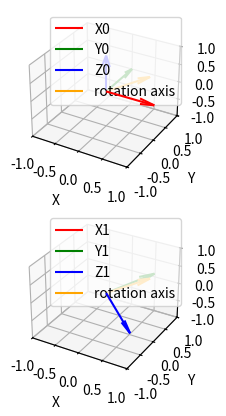

This chart was generated by the following Python code:
import numpy as np
import matplotlib.pyplot as plt

w = np.array([1,2,0])
angle = np.linalg.norm(w)
wHat =w/angle
[a1,a2,a3] = wHat
wMat = np.array([[0,-a3,a2],[a3,0,-a1],[-a2,a1,0]]) # Skew symmetric matrix
print(wMat)

R = np.eye(3) + np.sin(angle)*(wMat) + (1-np.cos(angle))*(wMat@wMat)
print('Rotation Matrix: ',R)

origin = np.zeros(3)
x0 = np.transpose(np.array([1,0,0]))
y0 = np.transpose(np.array([0,1,0]))
z0 = np.transpose(np.array([0,0,1]))

x1 = R@x0
y1 = R@y0
z1 = R@z0
# Visualize the coordinate frame
fig = plt.figure()
ax = fig.add_subplot(211, projection='3d')

ax.quiver(*origin, *x0, color='r', label='X0')
ax.quiver(*origin, *y0, color='g', label='Y0')
ax.quiver(*origin, *z0, color='b', label='Z0')
ax.quiver(*origin, *np.array([wHat[0].item(),wHat[1].item(),wHat[2].item()]), color='orange', label='rotation axis')
ax.set_xlim(-1, 1)
ax.set_ylim(-1, 1)
ax.set_zlim(-1, 1)
ax.set_xlabel('X')
ax.set_ylabel('Y')
ax.set_zlabel('Z')
ax.legend()

ax = fig.add_subplot(212, projection='3d')

ax.quiver(*origin, *x1, color='r', label='X1')
ax.quiver(*origin, *y1, color='g', label='Y1')
ax.quiver(*origin, *z1, color='b', label='Z1')
ax.quiver(*origin, *np.array([wHat[0].item(),wHat[1].item(),wHat[2].item()]), color='orange', label='rotation axis')
ax.set_xlim(-1, 1)
ax.set_ylim(-1, 1)
ax.set_zlim(-1, 1)
ax.set_xlabel('X')
ax.set_ylabel('Y')
ax.set_zlabel('Z')
ax.legend()

plt.show()